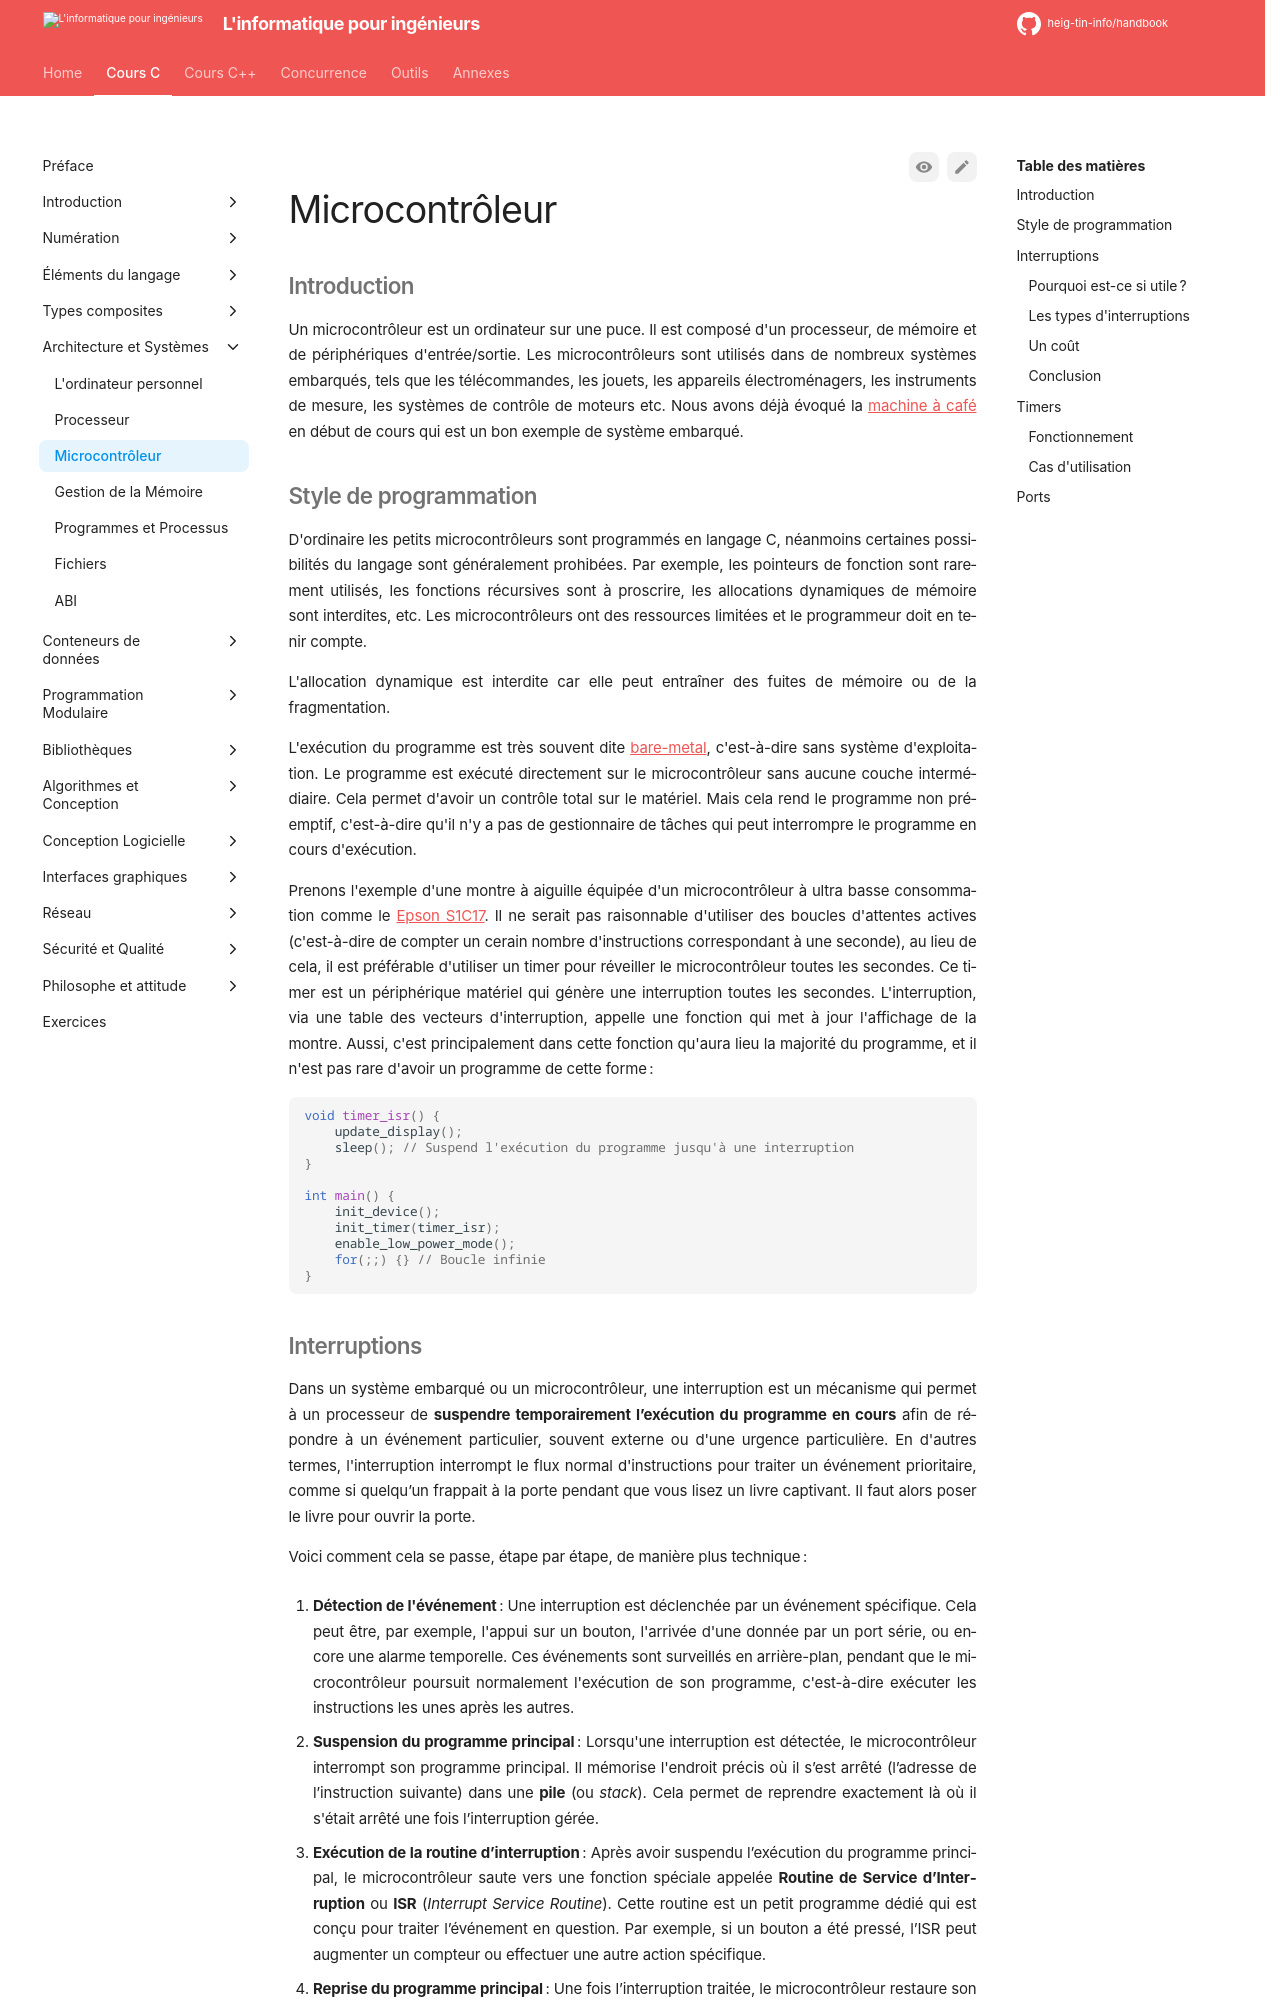

repository: heig-tin-info/handbook · page: course-c/25-architecture-and-systems/mcu/index.html · generator: mkdocs

# Microcontrôleur

## Introduction

Un microcontrôleur est un ordinateur sur une puce. Il est composé d'un processeur, de mémoire et de périphériques d'entrée/sortie. Les microcontrôleurs sont utilisés dans de nombreux systèmes embarqués, tels que les télécommandes, les jouets, les appareils électroménagers, les instruments de mesure, les systèmes de contrôle de moteurs etc. Nous avons déjà évoqué la [machine à café](#coffee-maker) en début de cours qui est un bon exemple de système embarqué.

## Style de programmation

D'ordinaire les petits microcontrôleurs sont programmés en langage C, néanmoins certaines possibilités du langage sont généralement prohibées. Par exemple, les pointeurs de fonction sont rarement utilisés, les fonctions récursives sont à proscrire, les allocations dynamiques de mémoire sont interdites, etc. Les microcontrôleurs ont des ressources limitées et le programmeur doit en tenir compte.

L'allocation dynamique est interdite car elle peut entraîner des fuites de mémoire ou de la fragmentation.

L'exécution du programme est très souvent dite [bare-metal](https://fr.wikipedia.org/wiki/Bare_metal), c'est-à-dire sans système d'exploitation. Le programme est exécuté directement sur le microcontrôleur sans aucune couche intermédiaire. Cela permet d'avoir un contrôle total sur le matériel. Mais cela rend le programme non préemptif, c'est-à-dire qu'il n'y a pas de gestionnaire de tâches qui peut interrompre le programme en cours d'exécution.

Prenons l'exemple d'une montre à aiguille équipée d'un microcontrôleur à ultra basse consommation comme le [Epson S1C17](https://global.epson.com/products_and_drivers/semicon/products/micro_controller/16bit/). Il ne serait pas raisonnable d'utiliser des boucles d'attentes actives (c'est-à-dire de compter un cerain nombre d'instructions correspondant à une seconde), au lieu de cela, il est préférable d'utiliser un timer pour réveiller le microcontrôleur toutes les secondes. Ce timer est un périphérique matériel qui génère une interruption toutes les secondes. L'interruption, via une table des vecteurs d'interruption, appelle une fonction qui met à jour l'affichage de la montre. Aussi, c'est principalement dans cette fonction qu'aura lieu la majorité du programme, et il n'est pas rare d'avoir un programme de cette forme:

```c
void timer_isr() {
    update_display();
    sleep(); // Suspend l'exécution du programme jusqu'à une interruption
}

int main() {
    init_device();
    init_timer(timer_isr);
    enable_low_power_mode();
    for(;;) {} // Boucle infinie
}
```
